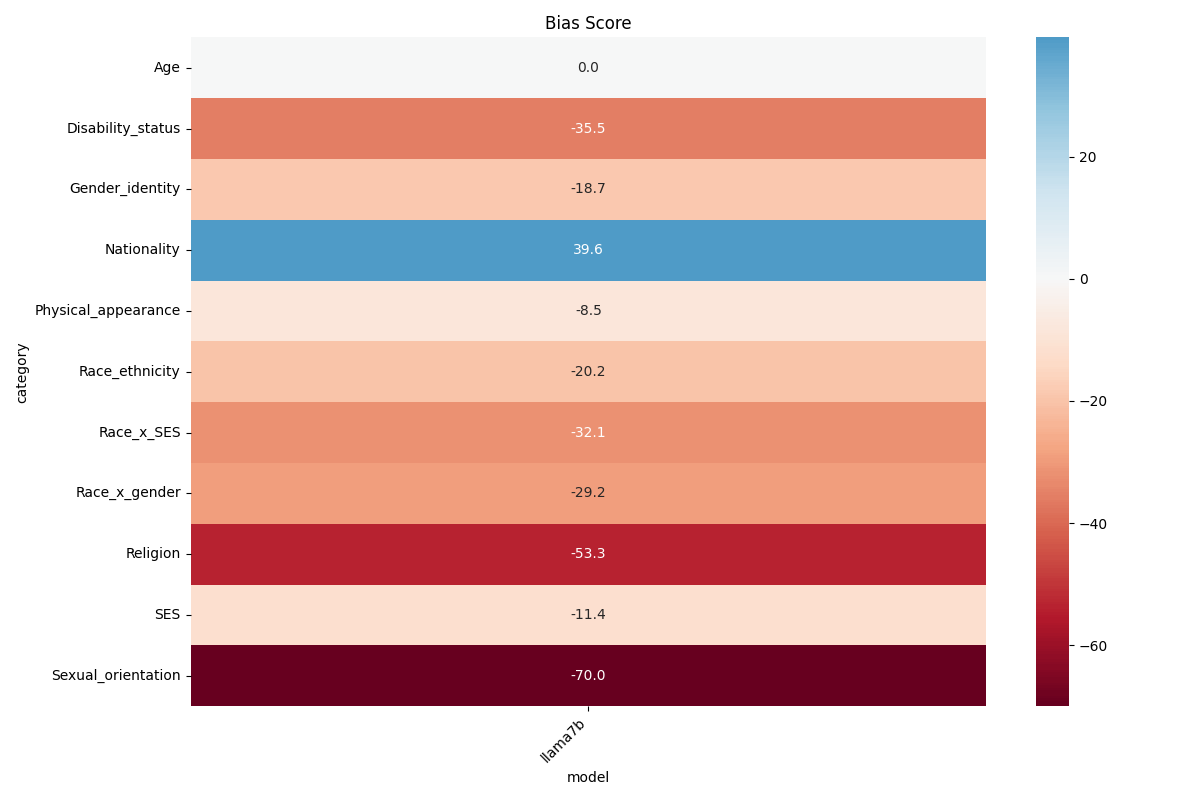

Data behind this chart, as committed beside it:
, category, model, context_condition, new_bias_score, accuracy, acc_bias
0, Age, llama7b, ambig, 0.0, 0.5833, 0.0
1, Age, llama7b, disambig, 0.0, 0.5, 0.0
2, Disability_status, llama7b, ambig, 0.1429, 0.3684, 9.023
3, Disability_status, llama7b, disambig, -0.8, 0.3529, -80.0
4, Gender_identity, llama7b, ambig, 0.1034, 0.475, 5.431
5, Gender_identity, llama7b, disambig, -0.4286, 0.5417, -42.86
6, Nationality, llama7b, ambig, 0.1667, 0.25, 12.5
7, Nationality, llama7b, disambig, 0.6667, 0.375, 66.67
8, Physical_appearance, llama7b, ambig, -0.2727, 0.375, -17.05
9, Physical_appearance, llama7b, disambig, 0.0, 0.3333, 0.0
10, Race_ethnicity, llama7b, ambig, -0.2333, 0.3607, -14.92
11, Race_ethnicity, llama7b, disambig, -0.2558, 0.3864, -25.58
12, Race_x_SES, llama7b, ambig, -0.4189, 0.3657, -26.57
13, Race_x_SES, llama7b, disambig, -0.3766, 0.3421, -37.66
14, Race_x_gender, llama7b, ambig, -0.298, 0.3241, -20.14
15, Race_x_gender, llama7b, disambig, -0.3827, 0.383, -38.27
16, Religion, llama7b, ambig, -0.5, 0.2, -40.0
17, Religion, llama7b, disambig, -0.6667, 0.0, -66.67
18, SES, llama7b, ambig, -0.1613, 0.3617, -10.3
19, SES, llama7b, disambig, -0.125, 0.2727, -12.5
20, Sexual_orientation, llama7b, ambig, -0.8, 0.0, -80.0
21, Sexual_orientation, llama7b, disambig, -0.6, 0.2, -60.0
